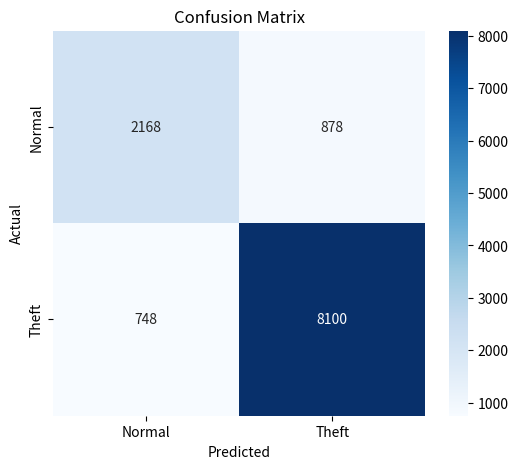

Python code for this plot:
import matplotlib.pyplot as plt
import seaborn as sns
import numpy as np

# Confusion matrix values
cm = np.array([[2168, 878],
               [748, 8100]])

# Plot
plt.figure(figsize=(6, 5))
sns.heatmap(cm, annot=True, fmt='d', cmap='Blues',
            xticklabels=["Normal", "Theft"],
            yticklabels=["Normal", "Theft"])
plt.title("Confusion Matrix")
plt.ylabel("Actual")
plt.xlabel("Predicted")

plt.show()
